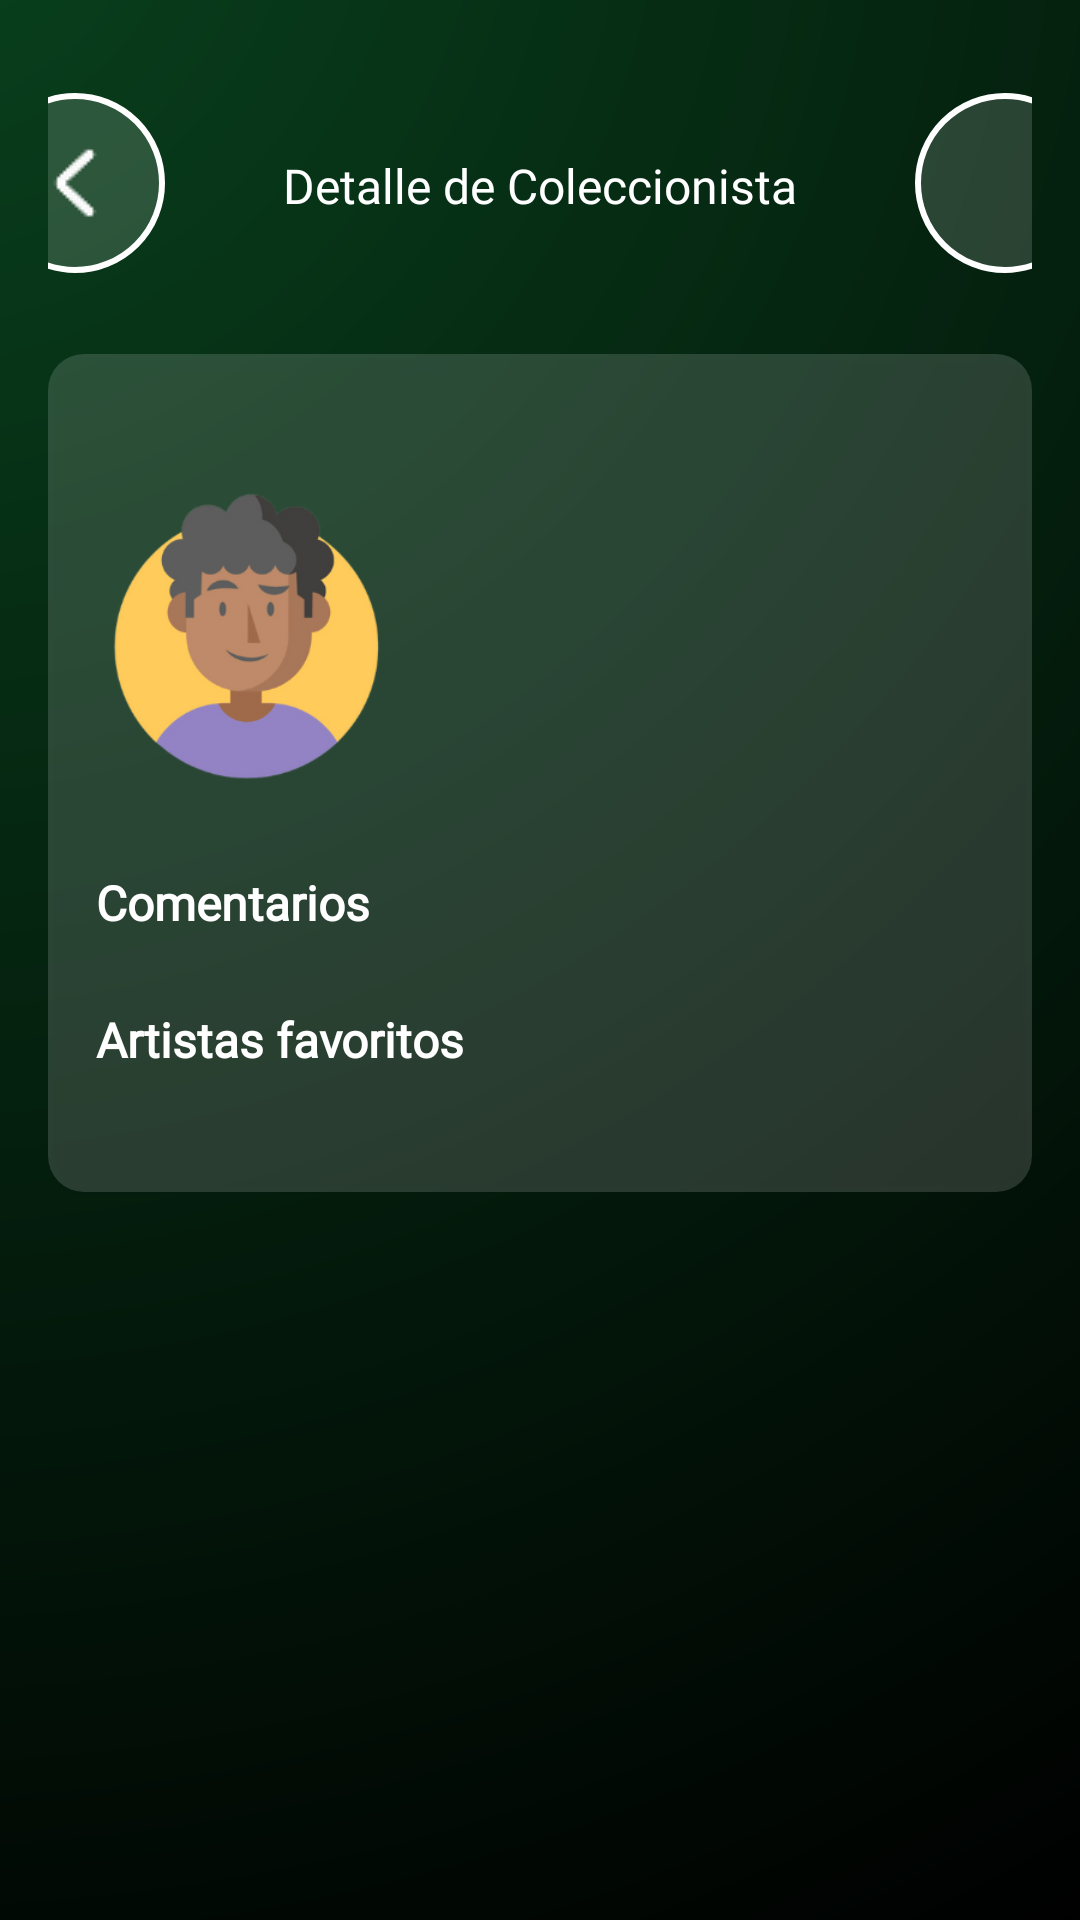

The Android layout XML behind this screen, and the referenced resources:
<!-- AndroidManifest.xml: application theme Theme.ViniloApp -->
<!-- res/layout/fragment_collector_detail.xml -->
<?xml version="1.0" encoding="utf-8"?>
<androidx.constraintlayout.widget.ConstraintLayout xmlns:android="http://schemas.android.com/apk/res/android"
    xmlns:app="http://schemas.android.com/apk/res-auto"
    xmlns:andorid="http://schemas.android.com/tools"
    android:id="@+id/performerDetailLayout"
    android:layout_width="match_parent"
    android:layout_height="match_parent"
    xmlns:tools="http://schemas.android.com/tools"
    android:background="@drawable/bg_gradient">

    
    <androidx.core.widget.NestedScrollView
        android:id="@+id/scrollView"
        android:layout_width="0dp"
        android:layout_height="0dp"
        android:clipToPadding="false"
        android:paddingBottom="120dp"
        app:layout_constraintTop_toTopOf="parent"
        app:layout_constraintBottom_toBottomOf="parent"
        app:layout_constraintStart_toStartOf="parent"
        app:layout_constraintEnd_toEndOf="parent"
        android:fillViewport="true">

        <LinearLayout
            android:id="@+id/contentLayout"
            android:layout_width="match_parent"
            android:layout_height="wrap_content"
            android:orientation="vertical"
            android:padding="16dp">

            
            <LinearLayout
                android:layout_width="match_parent"
                android:layout_height="wrap_content"
                android:orientation="horizontal"
                android:layout_marginTop="15dp"
                android:layout_marginBottom="15dp"
                android:gravity="center_horizontal">

                <ImageButton
                    android:id="@+id/backBtnCollectors"
                    android:layout_width="60dp"
                    android:layout_height="60dp"
                    android:contentDescription="Volver a coleccionistas"
                    android:background="@drawable/bg_button"
                    android:src="@drawable/back_ico"
                    android:scaleType="center"/>

                <TextView
                    android:id="@+id/detailCollectorTitle"
                    android:layout_width="210dp"
                    android:layout_marginStart="20dp"
                    android:layout_marginEnd="20dp"
                    android:layout_height="wrap_content"
                    android:text="Detalle de Coleccionista"
                    android:paddingTop="20dp"
                    android:textSize="16sp"
                    android:textAlignment="center"
                    android:fontFamily="@font/poppins_semibold"
                    android:textColor="@color/white"/>

                <ImageButton
                    android:layout_width="60dp"
                    android:layout_height="60dp"
                    android:background="@drawable/bg_button"
                    android:src="@drawable/share_ico"
                    android:scaleType="center"/>
            </LinearLayout>

            
            <LinearLayout
                android:layout_width="match_parent"
                android:layout_height="wrap_content"
                android:orientation="vertical"
                android:padding="16dp"
                android:layout_marginTop="12dp"
                android:background="@drawable/bg_card"
                android:elevation="4dp"
                android:gravity="center_vertical">
                
                <LinearLayout
                    android:layout_width="match_parent"
                    android:layout_height="wrap_content"
                    android:orientation="horizontal"
                    android:paddingVertical="16dp"
                    android:layout_marginTop="12dp"
                    android:layout_marginBottom="12dp"
                    android:elevation="4dp"
                    android:gravity="center_vertical"
                    >

                    <ImageView
                        android:id="@+id/detailCollectorImage"
                        android:layout_width="100dp"
                        android:layout_height="100dp"
                        android:scaleType="centerCrop"
                        android:layout_marginEnd="12dp"
                        android:src="@drawable/user" />

                    <LinearLayout
                        android:layout_width="match_parent"
                        android:layout_height="wrap_content"
                        android:orientation="vertical"
                        android:elevation="4dp"
                        >
                        <TextView
                            android:id="@+id/detailCollectorName"
                            android:layout_width="wrap_content"
                            android:layout_height="wrap_content"
                            android:text=""
                            android:textSize="22sp"
                            android:textStyle="bold"
                            android:paddingTop="15dp"
                            android:fontFamily="@font/poppins_regular"
                            android:textColor="@color/white"/>

                        <TextView
                            android:id="@+id/detailCollectorEmail"
                            android:layout_width="wrap_content"
                            android:layout_height="wrap_content"
                            android:text=""
                            android:textSize="14sp"
                            android:textStyle="normal"
                            android:paddingTop="2dp"
                            android:fontFamily="@font/poppins_light"
                            android:textColor="@color/white"/>

                        <TextView
                            android:id="@+id/detailCollectorTelephone"
                            android:layout_width="wrap_content"
                            android:layout_height="wrap_content"
                            android:text=""
                            android:textSize="14sp"
                            android:textStyle="bold"
                            android:paddingTop="2dp"
                            android:fontFamily="@font/poppins_light"
                            android:textColor="@color/white"/>

                    </LinearLayout>

                </LinearLayout>

                
                <TextView
                    android:id="@+id/detailCollectorTitleInfo"
                    android:layout_width="wrap_content"
                    android:layout_height="wrap_content"
                    android:text="Comentarios"
                    android:textSize="16sp"
                    android:textStyle="bold"
                    android:fontFamily="@font/poppins_regular"
                    android:textColor="@color/white"/>

                <androidx.recyclerview.widget.RecyclerView
                    android:id="@+id/recycler_collector_comments"
                    android:layout_width="match_parent"
                    android:layout_height="wrap_content"
                    android:layout_marginTop="8dp"
                    android:nestedScrollingEnabled="false"
                    android:clipToPadding="false"
                    android:padding="8dp"
                    tools:listitem="@layout/item_comment" />

                
                <TextView
                    android:id="@+id/detailCollectorFavoritePerformers"
                    android:layout_width="wrap_content"
                    android:layout_height="wrap_content"
                    android:text="Artistas favoritos"
                    android:textSize="16sp"
                    android:textStyle="bold"
                    android:fontFamily="@font/poppins_regular"
                    android:textColor="@color/white"/>

                <androidx.recyclerview.widget.RecyclerView
                    android:id="@+id/recycler_collector_favorite_performer"
                    android:layout_width="match_parent"
                    android:layout_height="wrap_content"
                    android:layout_marginTop="8dp"
                    android:nestedScrollingEnabled="false"
                    android:clipToPadding="false"
                    android:padding="8dp"
                    tools:listitem="@layout/item_favorite_performer" />

            </LinearLayout>



        </LinearLayout>
    </androidx.core.widget.NestedScrollView>

</androidx.constraintlayout.widget.ConstraintLayout>
<!-- res/layout/item_comment.xml (included above) -->
<?xml version="1.0" encoding="utf-8"?>
<LinearLayout xmlns:android="http://schemas.android.com/apk/res/android"
    android:layout_width="match_parent"
    android:layout_height="wrap_content"
    android:orientation="horizontal"
    android:padding="12dp">

    <ImageView
        android:id="@+id/imageAlbumCoverTrack"
        android:layout_width="60dp"
        android:layout_height="60dp"
        android:scaleType="centerCrop"
        android:src="@drawable/commets_ico"
        android:layout_marginEnd="12dp"/>

    <LinearLayout
        android:layout_width="0dp"
        android:layout_height="wrap_content"
        android:layout_weight="1"
        android:orientation="vertical">

        <TextView
            android:id="@+id/descriptionComment"
            android:layout_width="wrap_content"
            android:layout_height="wrap_content"
            android:text="Nombre del track"
            android:textSize="16sp"
            android:textColor="@color/white"
            android:fontFamily="@font/poppins_light" />


        <LinearLayout
            android:id="@+id/rating"
            android:layout_width="wrap_content"
            android:layout_height="wrap_content"
            android:orientation="horizontal"
            android:layout_marginTop="4dp"
            android:layout_marginBottom="4dp" />
    </LinearLayout>
</LinearLayout>
<!-- res/layout/item_favorite_performer.xml (included above) -->
<?xml version="1.0" encoding="utf-8"?>
<LinearLayout xmlns:android="http://schemas.android.com/apk/res/android"
    android:layout_width="match_parent"
    android:layout_height="wrap_content"
    android:orientation="vertical"
    android:padding="12dp">

    <LinearLayout
        android:layout_width="match_parent"
        android:layout_height="wrap_content"
        android:orientation="horizontal"
        >

        <ImageView
            android:id="@+id/imageFavoritePerformer"
            android:layout_width="60dp"
            android:layout_height="60dp"
            android:scaleType="centerCrop"
            android:src="@drawable/ic_launcher_background"
            android:layout_marginEnd="12dp"/>

        <LinearLayout
            android:layout_width="0dp"
            android:layout_height="wrap_content"
            android:layout_weight="1"
            android:orientation="horizontal">

            <TextView
                android:id="@+id/nameFavorite"
                android:layout_width="wrap_content"
                android:layout_height="wrap_content"
                android:text=""
                android:textSize="16sp"
                android:textColor="@color/white"
                android:fontFamily="@font/poppins_semibold" />

        </LinearLayout>
    </LinearLayout>



    <LinearLayout
        android:layout_width="match_parent"
        android:layout_height="wrap_content">

        <TextView
            android:id="@+id/descriptionFavorite"
            android:layout_width="wrap_content"
            android:layout_height="wrap_content"
            android:layout_marginTop="12dp"
            android:text=""
            android:textSize="16sp"
            android:textColor="@color/white"
            android:fontFamily="@font/poppins_light" />
    </LinearLayout>

    <View
        android:layout_width="match_parent"
        android:layout_height="1dp"
        android:background="#CCCCCC"
        android:layout_marginVertical="8dp" />


</LinearLayout>
<!-- resources referenced by this layout -->
<resources>
  <color name="white">#FFFFFFFF</color>
  <!-- drawable back_ico: png bitmap (drawable, 571 bytes) -->
  <!-- drawable bg_button (drawable) -->
  <?xml version="1.0" encoding="utf-8"?>
  <shape xmlns:android="http://schemas.android.com/apk/res/android"
      android:shape="oval">
      <size android:width="4dp" />
      <solid android:color="@color/whiteCard"/>
      <stroke android:color="@color/white" android:width="2dp"/>
      <corners android:radius="30dp"/>
  </shape>
  <!-- drawable bg_card (drawable) -->
  <?xml version="1.0" encoding="utf-8"?>
  <shape xmlns:android="http://schemas.android.com/apk/res/android"
      android:shape="rectangle">
  
      <solid android:color="@color/whiteCard" />
      <corners android:radius="12dp" />
  </shape>
  <!-- drawable bg_gradient (drawable) -->
  <?xml version="1.0" encoding="utf-8"?>
  <shape xmlns:android="http://schemas.android.com/apk/res/android"
      android:shape="rectangle">
  
      <gradient
          android:type="radial"
          android:gradientRadius="800dp"
          android:centerX="-10%"
          android:centerY="-8%"
          android:startColor="@color/greeDark"
          android:endColor="@color/black"
          android:useLevel="false" />
  </shape>
  <!-- drawable commets_ico: png bitmap (drawable, 8854 bytes) -->
  <!-- drawable user: png bitmap (drawable, 34559 bytes) -->
  <style name="Theme.ViniloApp" parent="Base.Theme.ViniloApp" />
  <color name="whiteCard">#26FFFFFF</color>
  <color name="greeDark">#09431E</color>
  <color name="black">#FF000000</color>
  <style name="Base.Theme.ViniloApp" parent="Theme.Material3.DayNight.NoActionBar">
          
          
      </style>
</resources>
